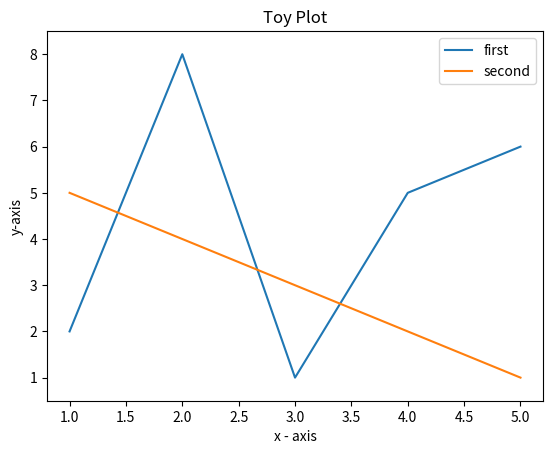

Here is the Python script that generated this plot:
# Using matplotlib, draw a line plot as the one in the sample

import matplotlib.pyplot as plt


plt.axis([0.8, 5.2, 0.5, 8.5])
plt.title('Toy Plot')
plt.xlabel('x - axis')
plt.ylabel('y-axis')

plt.plot([1, 2, 3, 4, 5], [2, 8, 1, 5, 6], [5, 1], [1, 5])
plt.legend(['first', 'second'])

plt.show()
